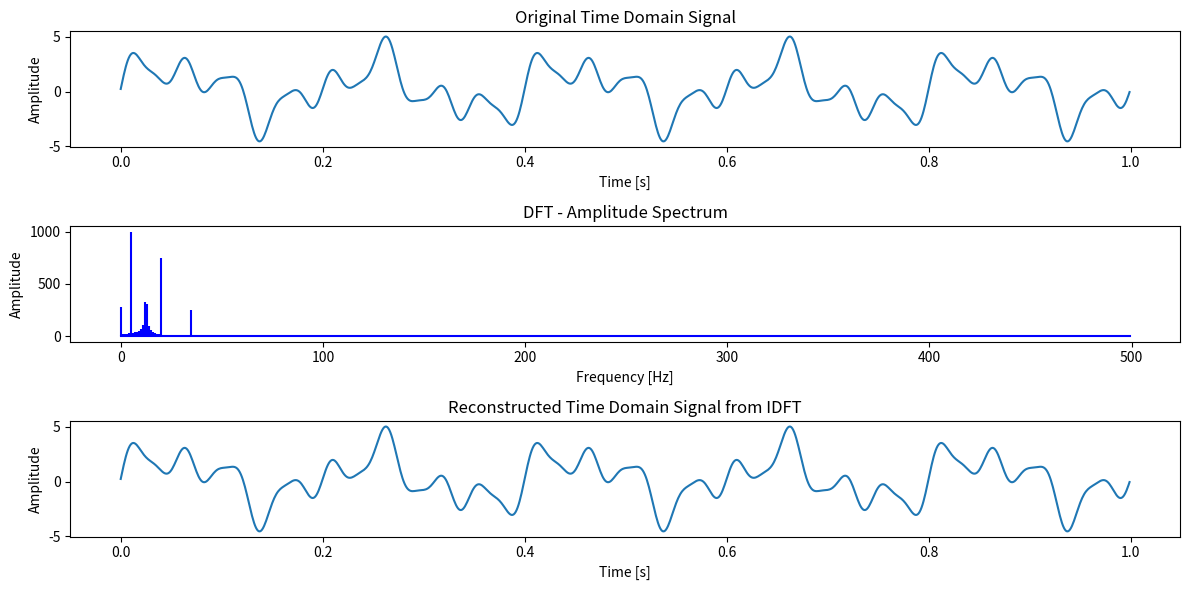

This figure's Python source:
import numpy as np
import matplotlib.pyplot as plt

def DFT(x):
    """
    Compute the Discrete Fourier Transform of the 1D array x
    """
    N = len(x)
    X = np.zeros(N, dtype=complex)
    for k in range(N):
        for n in range(N):
            X[k] += x[n] * np.exp(-2j * np.pi * k * n / N)
    return X

def IDFT(X):
    """
    Compute the Inverse Discrete Fourier Transform of the 1D array X
    """
    N = len(X)
    x = np.zeros(N, dtype=complex)
    for n in range(N):
        for k in range(N):
            x[n] += X[k] * np.exp(2j * np.pi * k * n / N)
    return x / N

# Define the signal
N = 1000  # Length of the signal
t = np.linspace(0, 1, N, endpoint=False)  # Time vector
f = 0.25 + 2 * np.sin(2 * np.pi * 5 * t) + np.sin(2 * np.pi * 12.5 * t) + 1.5 * np.sin(2 * np.pi * 20 * t) + 0.5 * np.sin(2 * np.pi * 35 * t)

# Compute the DFT
F = DFT(f)

# Compute the IDFT
f_reconstructed = IDFT(F)

# Plot the original and reconstructed signals
plt.figure(figsize=(12, 6))

plt.subplot(3, 1, 1)
plt.plot(t, f)
plt.title('Original Time Domain Signal')
plt.xlabel('Time [s]')
plt.ylabel('Amplitude')

plt.subplot(3, 1, 2)
frequencies = np.fft.fftfreq(N, d=1/N)
plt.stem(frequencies[:N//2], np.abs(F[:N//2]), 'b', markerfmt=" ", basefmt="-b")
plt.title('DFT - Amplitude Spectrum')
plt.xlabel('Frequency [Hz]')
plt.ylabel('Amplitude')

plt.subplot(3, 1, 3)
plt.plot(t, f_reconstructed.real)
plt.title('Reconstructed Time Domain Signal from IDFT')
plt.xlabel('Time [s]')
plt.ylabel('Amplitude')

plt.tight_layout()
plt.show()
